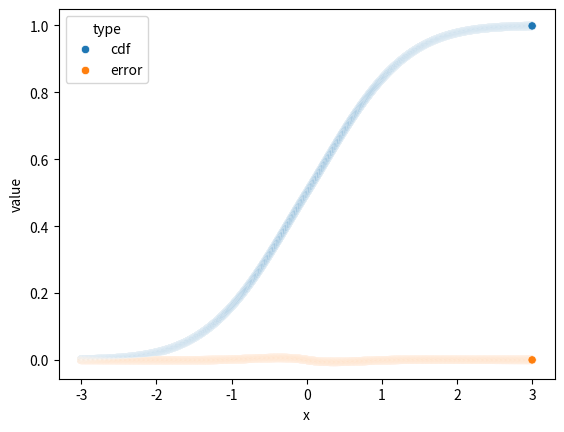

Reproduce this figure in Python.
#! /usr/bin/env python
# Copyright 2024 John Hanley. MIT licensed.
# from https://stats.stackexchange.com/questions/647982/how-to-fix-errors-in-lins-1989-approximation-to-the-gaussian-cdf
from collections.abc import Generator
import math

from matplotlib import pyplot as plt
from scipy.stats import norm
import numpy as np
import pandas as pd
import seaborn as sns


def lin_phi(x: float, mu: float = 0, sigma: float = 1) -> float:
    z = (x - mu) / sigma
    if z >= 0:
        return 1 - 0.5 * math.exp(-0.72 * z - 0.42 * z**2)
    else:
        return 0.5 * math.exp(0.72 * z - 0.42 * z**2)


def gen_df(n: int = 1_000) -> Generator[dict[str, float | str], None, None]:
    for x in np.linspace(-3.0, 3.0, num=n):
        cdf = norm.cdf(x)
        assert isinstance(cdf, float), type(cdf)
        yield {"x": x, "value": lin_phi(x), "type": "cdf"}
        yield {"x": x, "value": lin_phi(x) - cdf, "type": "error"}


if __name__ == "__main__":
    df = pd.DataFrame(gen_df())
    sns.scatterplot(data=df, x="x", y="value", hue="type")
    plt.show()

    df1 = pd.DataFrame()
    df1["x"] = np.unique(df.x)
    df1["cdf"] = df1.x.apply(lin_phi)
    df1["error"] = df1.cdf - norm.cdf(df1.x)
    # display the max error
    print(df1.describe())
